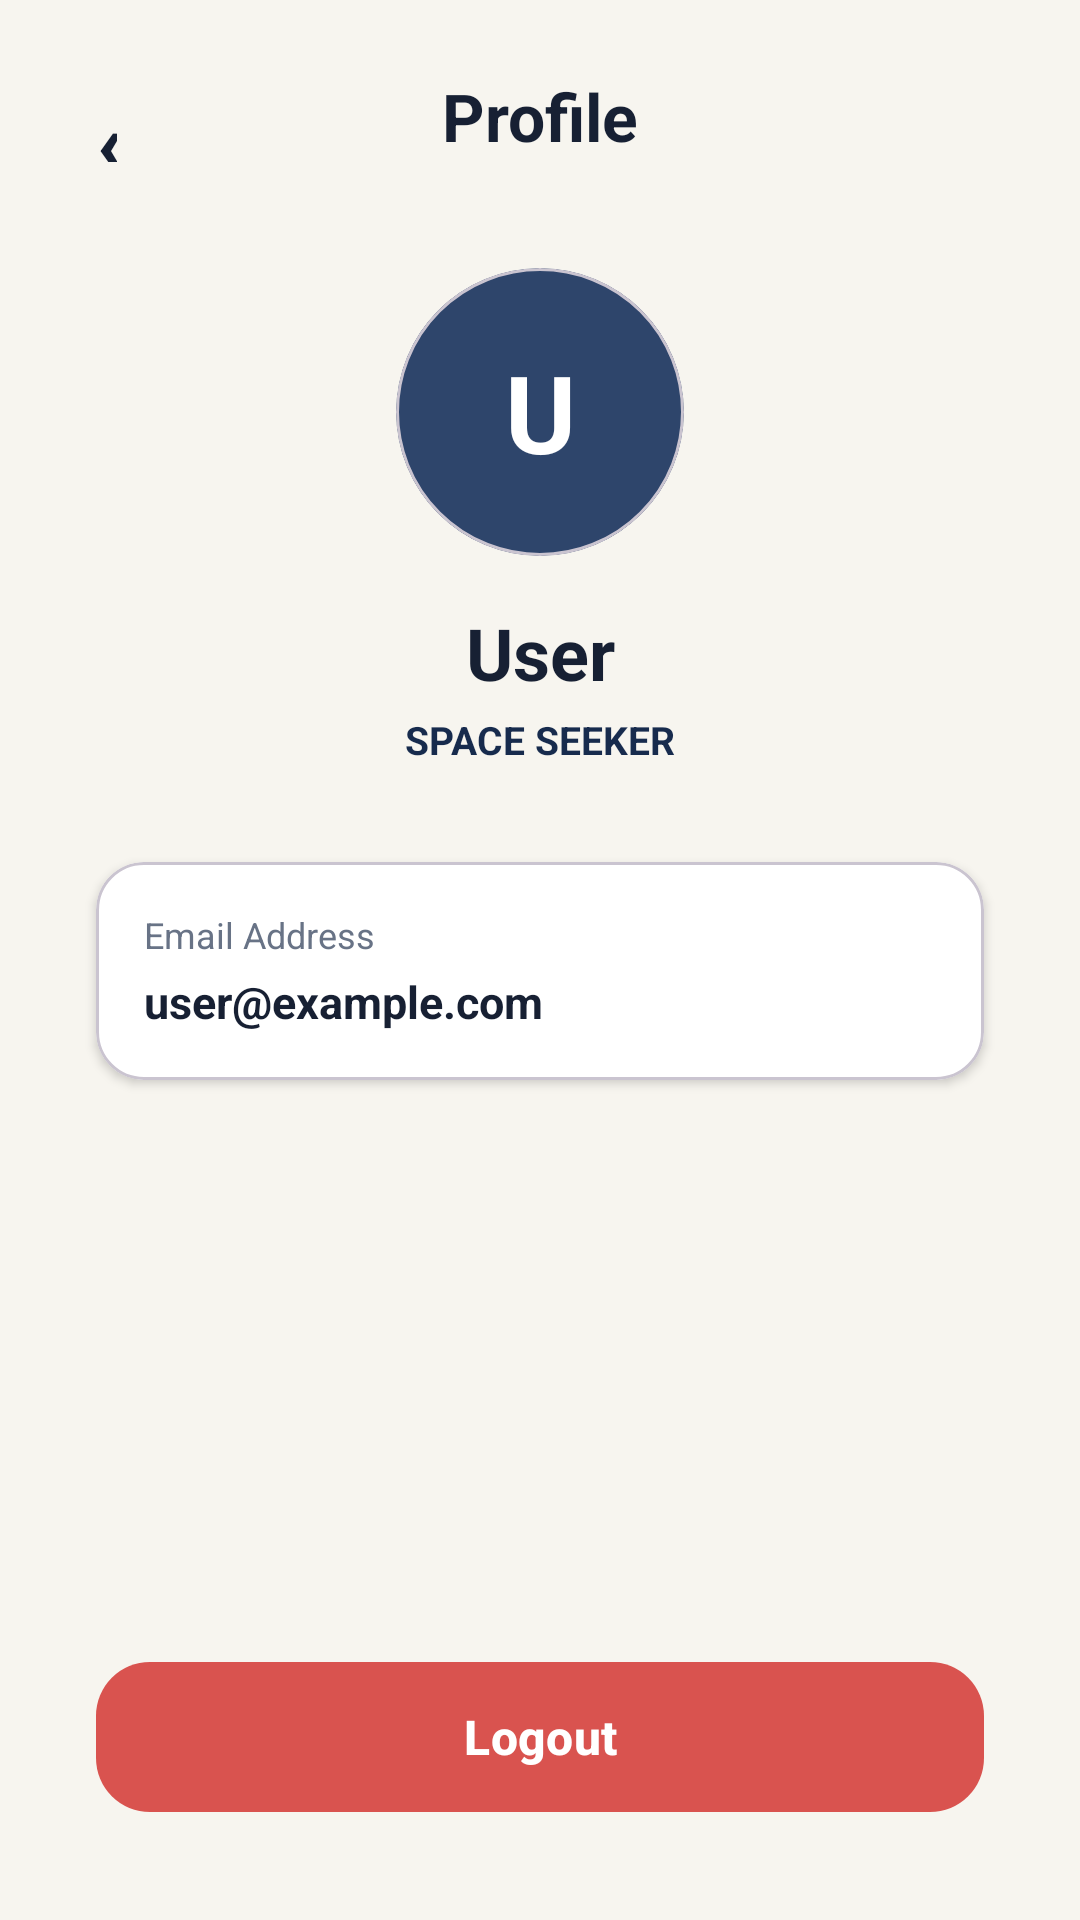

Android layout source for this screen:
<!-- AndroidManifest.xml: application theme Theme.Vacspace -->
<!-- res/layout/activity_profile.xml -->
<?xml version="1.0" encoding="utf-8"?>
<androidx.constraintlayout.widget.ConstraintLayout
    xmlns:android="http://schemas.android.com/apk/res/android"
    xmlns:app="http://schemas.android.com/apk/res-auto"
    android:layout_width="match_parent"
    android:layout_height="match_parent"
    android:background="@color/vacspace_background">

    

    <com.google.android.material.button.MaterialButton
        android:id="@+id/btnBack"
        android:layout_width="55dp"
        android:layout_height="48dp"
        android:layout_marginStart="@dimen/spacing_sm"
        android:layout_marginTop="@dimen/spacing_md"
        android:backgroundTint="@android:color/transparent"
        android:minWidth="0dp"
        android:minHeight="0dp"
        android:text="‹"
        android:textColor="@color/vacspace_text_primary"
        android:textSize="30sp"
        android:textStyle="bold"
        app:cornerRadius="24dp"
        app:elevation="0dp"
        app:layout_constraintStart_toStartOf="parent"
        app:layout_constraintTop_toTopOf="parent" />

    

    <TextView
        android:id="@+id/tvTitle"
        android:layout_width="wrap_content"
        android:layout_height="wrap_content"
        android:layout_marginTop="@dimen/spacing_lg"
        android:text="Profile"
        android:textColor="@color/vacspace_text_primary"
        android:textSize="22sp"
        android:textStyle="bold"
        app:layout_constraintEnd_toEndOf="parent"
        app:layout_constraintStart_toStartOf="parent"
        app:layout_constraintTop_toTopOf="parent" />

    

    <com.google.android.material.card.MaterialCardView
        android:id="@+id/cardProfile"
        android:layout_width="96dp"
        android:layout_height="96dp"
        android:layout_marginTop="36dp"
        app:cardBackgroundColor="@color/vacspace_primary_light"
        app:cardCornerRadius="48dp"
        app:cardElevation="0dp"
        app:layout_constraintEnd_toEndOf="parent"
        app:layout_constraintStart_toStartOf="parent"
        app:layout_constraintTop_toBottomOf="@id/tvTitle">

        <TextView
            android:id="@+id/tvInitial"
            android:layout_width="match_parent"
            android:layout_height="match_parent"
            android:gravity="center"
            android:text="U"
            android:textColor="@color/vacspace_text_white"
            android:textSize="36sp"
            android:textStyle="bold" />

    </com.google.android.material.card.MaterialCardView>

    

    <TextView
        android:id="@+id/tvName"
        android:layout_width="0dp"
        android:layout_height="wrap_content"
        android:layout_marginStart="@dimen/spacing_xl"
        android:layout_marginTop="@dimen/spacing_md"
        android:layout_marginEnd="@dimen/spacing_xl"
        android:gravity="center"
        android:text="User"
        android:textColor="@color/vacspace_text_primary"
        android:textSize="24sp"
        android:textStyle="bold"
        app:layout_constraintEnd_toEndOf="parent"
        app:layout_constraintStart_toStartOf="parent"
        app:layout_constraintTop_toBottomOf="@id/cardProfile" />

    

    <TextView
        android:id="@+id/tvRole"
        android:layout_width="wrap_content"
        android:layout_height="wrap_content"
        android:layout_marginTop="@dimen/spacing_xs"
        android:text="SPACE SEEKER"
        android:textColor="@color/vacspace_primary"
        android:textSize="13sp"
        android:textStyle="bold"
        app:layout_constraintEnd_toEndOf="parent"
        app:layout_constraintStart_toStartOf="parent"
        app:layout_constraintTop_toBottomOf="@id/tvName" />

    

    <com.google.android.material.card.MaterialCardView
        android:id="@+id/cardAccount"
        android:layout_width="0dp"
        android:layout_height="wrap_content"
        android:layout_marginStart="@dimen/spacing_xl"
        android:layout_marginTop="@dimen/spacing_xl"
        android:layout_marginEnd="@dimen/spacing_xl"
        app:cardBackgroundColor="@color/vacspace_surface"
        app:cardCornerRadius="@dimen/radius_md"
        app:cardElevation="2dp"
        app:layout_constraintEnd_toEndOf="parent"
        app:layout_constraintStart_toStartOf="parent"
        app:layout_constraintTop_toBottomOf="@id/tvRole">

        <androidx.constraintlayout.widget.ConstraintLayout
            android:layout_width="match_parent"
            android:layout_height="wrap_content"
            android:padding="@dimen/spacing_md">

            

            <TextView
                android:id="@+id/tvEmailLabel"
                android:layout_width="wrap_content"
                android:layout_height="wrap_content"
                android:text="Email Address"
                android:textColor="@color/vacspace_text_secondary"
                android:textSize="12sp"
                app:layout_constraintStart_toStartOf="parent"
                app:layout_constraintTop_toTopOf="parent" />

            

            <TextView
                android:id="@+id/tvEmail"
                android:layout_width="0dp"
                android:layout_height="wrap_content"
                android:layout_marginTop="@dimen/spacing_xs"
                android:text="user@example.com"
                android:textColor="@color/vacspace_text_primary"
                android:textSize="15sp"
                android:textStyle="bold"
                app:layout_constraintEnd_toEndOf="parent"
                app:layout_constraintStart_toStartOf="parent"
                app:layout_constraintTop_toBottomOf="@id/tvEmailLabel" />

        </androidx.constraintlayout.widget.ConstraintLayout>

    </com.google.android.material.card.MaterialCardView>

    

    <com.google.android.material.button.MaterialButton
        android:id="@+id/btnLogout"
        android:layout_width="0dp"
        android:layout_height="58dp"
        android:layout_marginStart="@dimen/spacing_xl"
        android:layout_marginEnd="@dimen/spacing_xl"
        android:layout_marginBottom="@dimen/spacing_xl"
        android:text="Logout"
        android:textAllCaps="false"
        android:textSize="16sp"
        android:textStyle="bold"
        app:backgroundTint="@color/vacspace_error"
        app:cornerRadius="18dp"
        app:layout_constraintBottom_toBottomOf="parent"
        app:layout_constraintEnd_toEndOf="parent"
        app:layout_constraintStart_toStartOf="parent" />

</androidx.constraintlayout.widget.ConstraintLayout>
<!-- resources referenced by this layout -->
<resources>
  <color name="vacspace_background">#F7F5EF</color>
  <color name="vacspace_error">#D9534F</color>
  <color name="vacspace_primary">#172B4D</color>
  <color name="vacspace_primary_light">#2E456B</color>
  <color name="vacspace_surface">#FFFFFF</color>
  <color name="vacspace_text_primary">#172033</color>
  <color name="vacspace_text_secondary">#687386</color>
  <color name="vacspace_text_white">#FFFFFF</color>
  <dimen name="radius_md">16dp</dimen>
  <dimen name="spacing_lg">24dp</dimen>
  <dimen name="spacing_md">16dp</dimen>
  <dimen name="spacing_sm">8dp</dimen>
  <dimen name="spacing_xl">32dp</dimen>
  <dimen name="spacing_xs">4dp</dimen>
  <style name="Theme.Vacspace" parent="Base.Theme.Vacspace" />
  <style name="Base.Theme.Vacspace" parent="Theme.Material3.DayNight.NoActionBar">
  
          <item name="colorPrimary">@color/vacspace_primary</item>
          <item name="colorPrimaryContainer">@color/vacspace_primary_light</item>
  
          <item name="android:windowBackground">@color/vacspace_background</item>
          <item name="android:statusBarColor">@color/vacspace_background</item>
          <item name="android:navigationBarColor">@color/vacspace_background</item>
  
      </style>
</resources>
